4-way image classification set "data" from GitHub (azief27saclolo/Thesis-Project); label vocabulary: early blight leaf, healthy leaf, late blight leaf, septoria leaf.

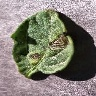
Label: early blight leaf

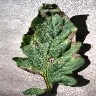
Label: early blight leaf

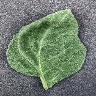
Label: healthy leaf

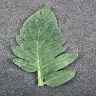
Label: healthy leaf

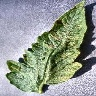
Label: septoria leaf

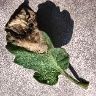
Label: late blight leaf
